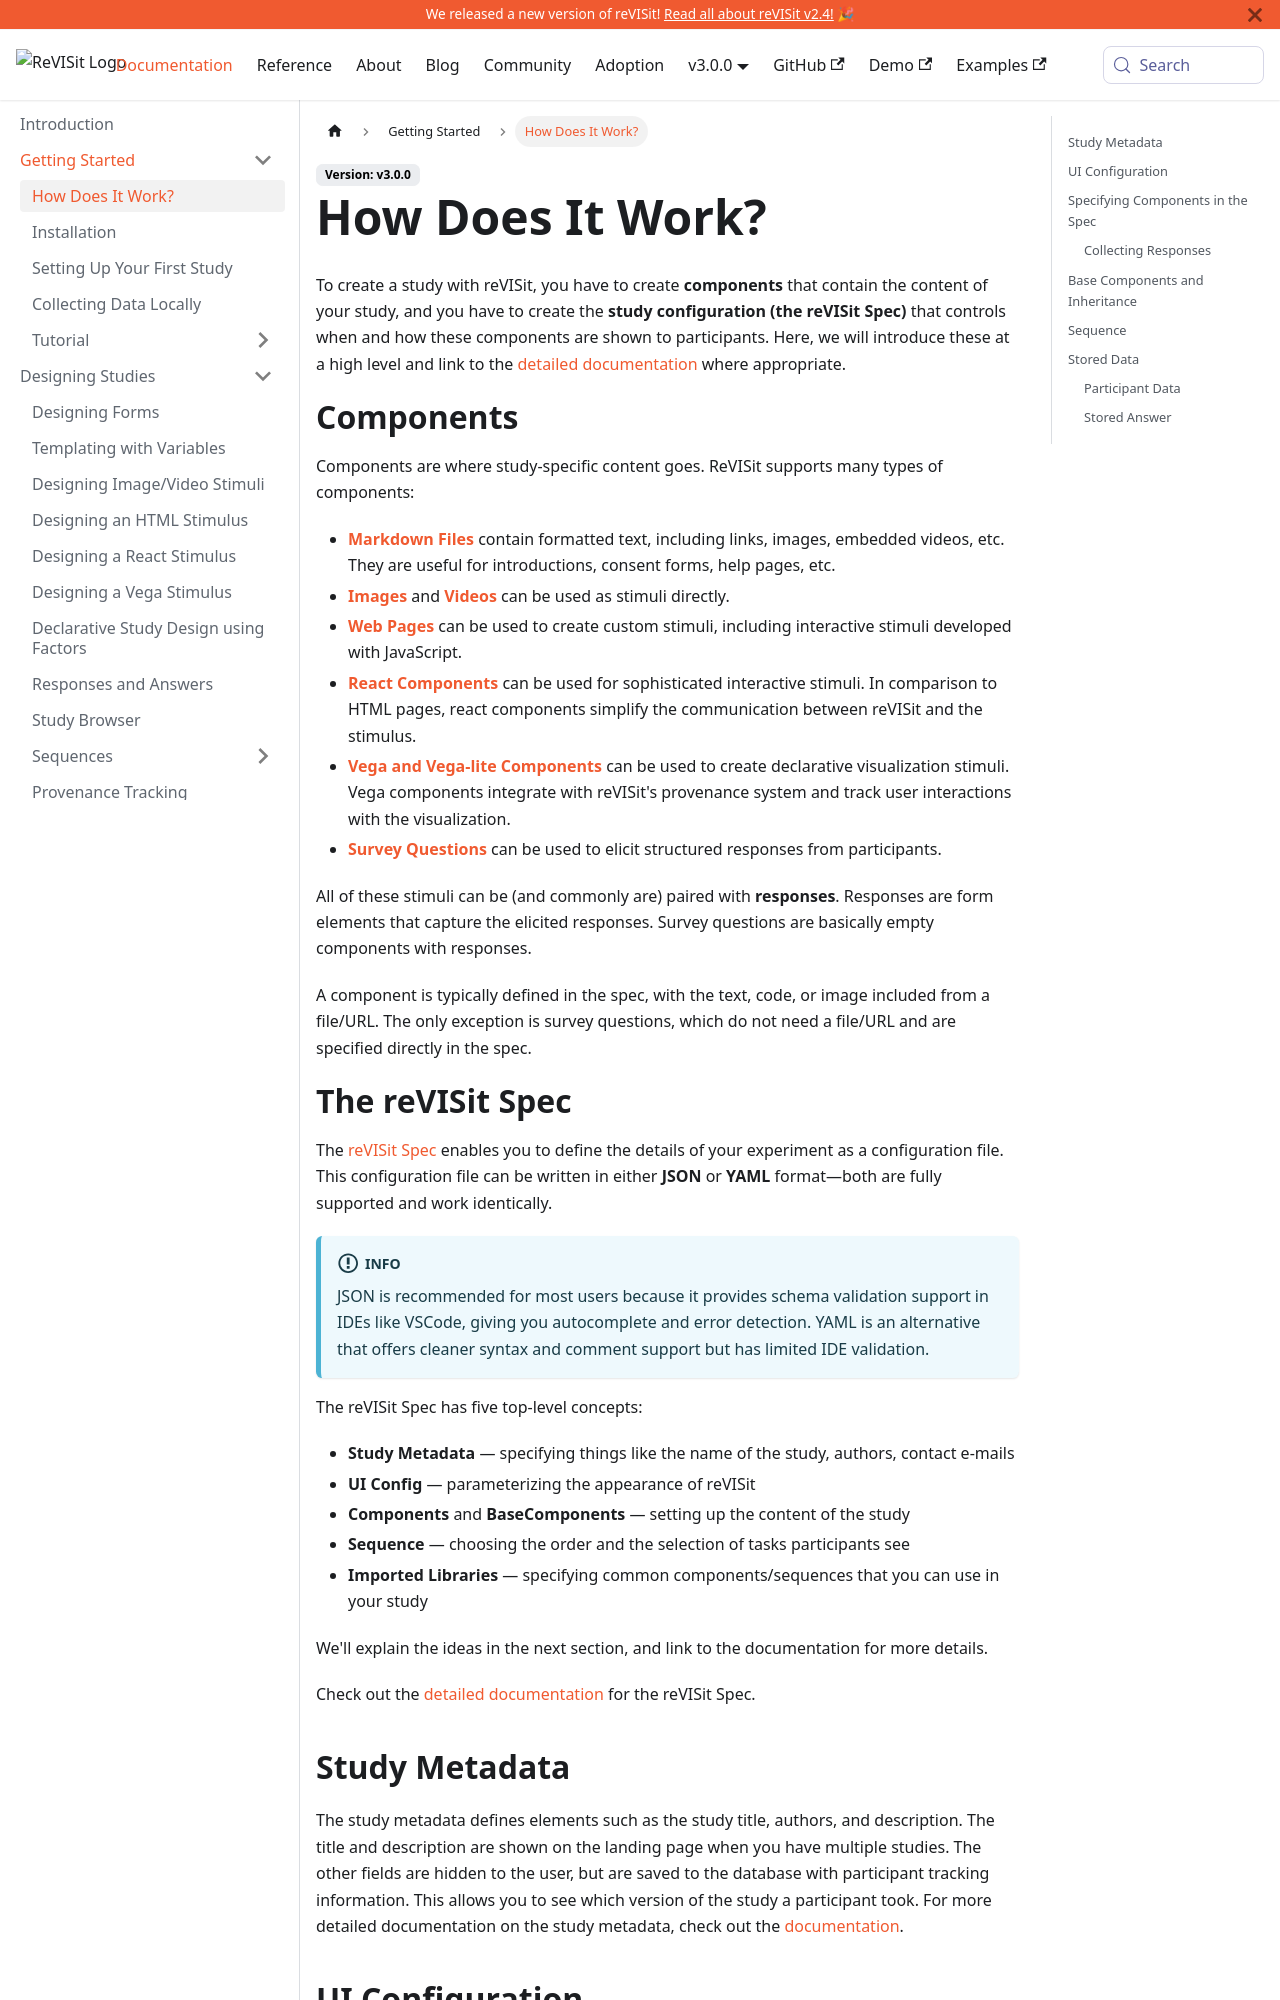

repository: revisit-studies/reVISit-studies.github.io · page: docs/getting-started/how-does-it-work/index.html · generator: docusaurus

# How Does It Work?

To create a study with reVISit, you have to create **components** that contain the content of your study, and you have to create the **study configuration (the reVISit Spec)** that controls when and how these components are shown to participants. Here, we will introduce these at a high level and link to the [detailed documentation](../../typedoc/) where appropriate.

# Components

Components are where study-specific content goes. ReVISit supports many types of components:

- **[Markdown Files](../../typedoc/interfaces/MarkdownComponent)** contain formatted text, including links, images, embedded videos, etc. They are useful for introductions, consent forms, help pages, etc.
- **[Images](../../typedoc/interfaces/ImageComponent)** and **[Videos](../../typedoc/interfaces/VideoComponent)** can be used as stimuli directly.
- **[Web Pages](../../typedoc/interfaces/WebsiteComponent)** can be used to create custom stimuli, including interactive stimuli developed with JavaScript.
- **[React Components](../../typedoc/interfaces/ReactComponent)** can be used for sophisticated interactive stimuli. In comparison to HTML pages, react components simplify the communication between reVISit and the stimulus.
- **[Vega and Vega-lite Components](../../typedoc/type-aliases/VegaComponent)** can be used to create declarative visualization stimuli. Vega components integrate with reVISit's provenance system and track user interactions with the visualization.
- **[Survey Questions](../../typedoc/interfaces/QuestionnaireComponent)** can be used to elicit structured responses from participants.

All of these stimuli can be (and commonly are) paired with **responses**. Responses are form elements that capture the elicited responses. Survey questions are basically empty components with responses.

A component is typically defined in the spec, with the text, code, or image included from a file/URL. The only exception is survey questions, which do not need a file/URL and are specified directly in the spec.

# The reVISit Spec

The [reVISit Spec](../../typedoc/interfaces/StudyConfig) enables you to define the details of your experiment as a configuration file. This configuration file can be written in either **JSON** or **YAML** format—both are fully supported and work identically.

:::info
JSON is recommended for most users because it provides schema validation support in IDEs like VSCode, giving you autocomplete and error detection. YAML is an alternative that offers cleaner syntax and comment support but has limited IDE validation.
:::

The reVISit Spec has five top-level concepts:

- **Study Metadata** — specifying things like the name of the study, authors, contact e-mails
- **UI Config** — parameterizing the appearance of reVISit
- **Components** and **BaseComponents** — setting up the content of the study
- **Sequence** — choosing the order and the selection of tasks participants see
- **Imported Libraries** — specifying common components/sequences that you can use in your study

We'll explain the ideas in the next section, and link to the documentation for more details.

Check out the [detailed documentation](../../typedoc/interfaces/StudyConfig) for the reVISit Spec.
